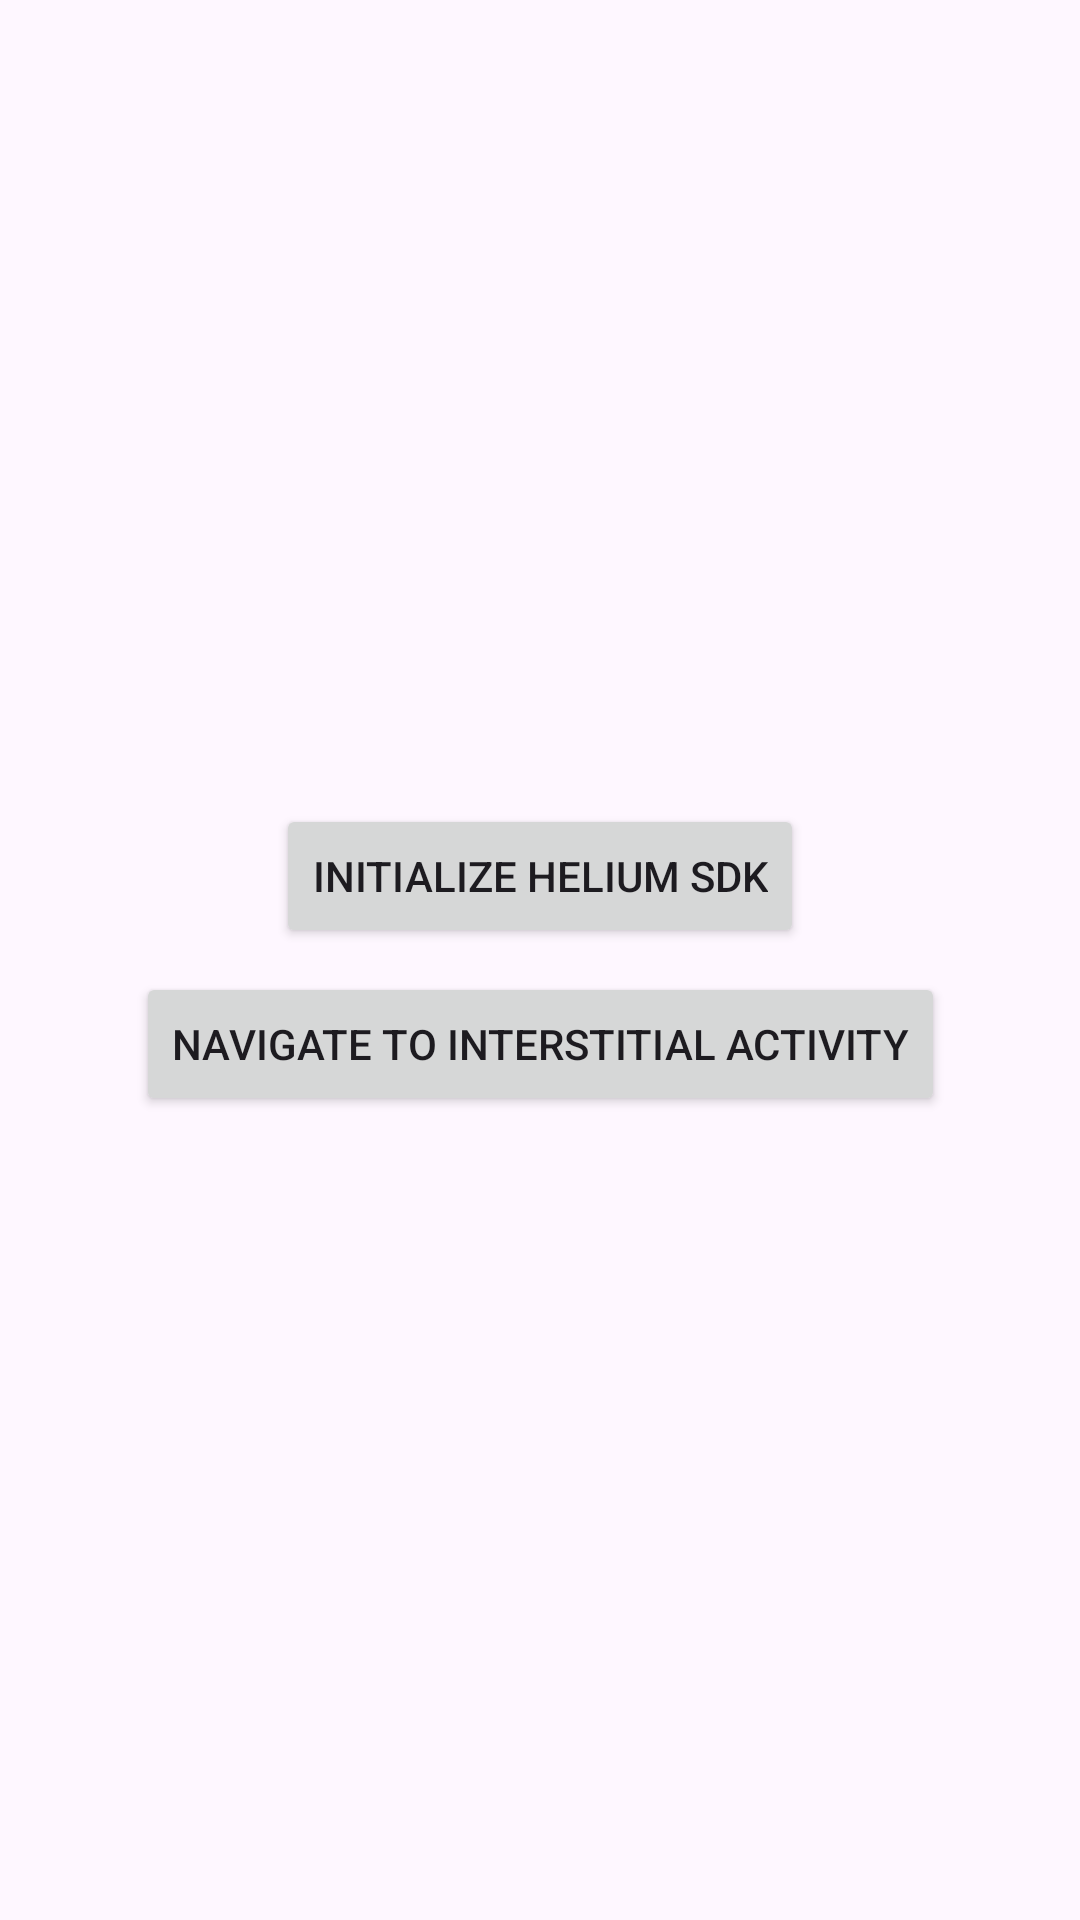

The Android layout XML behind this screen, and the referenced resources:
<!-- AndroidManifest.xml: application theme Theme.ChartboostMediationLeaksTest -->
<!-- res/layout/activity_main.xml -->
<?xml version="1.0" encoding="utf-8"?>
<androidx.constraintlayout.widget.ConstraintLayout xmlns:android="http://schemas.android.com/apk/res/android"
    xmlns:app="http://schemas.android.com/apk/res-auto"
    xmlns:tools="http://schemas.android.com/tools"
    android:layout_width="match_parent"
    android:layout_height="match_parent"
    tools:context=".MainActivity">

    <Button
        android:id="@+id/initializeHelium"
        android:layout_width="wrap_content"
        android:layout_height="wrap_content"
        android:layout_marginBottom="8dp"
        android:text="Initialize Helium SDK"
        app:layout_constraintBottom_toTopOf="@id/buttonInterstitialActivity"
        app:layout_constraintEnd_toEndOf="parent"
        app:layout_constraintStart_toStartOf="parent"
        app:layout_constraintTop_toTopOf="parent"
        app:layout_constraintVertical_chainStyle="packed" />

    <Button
        android:id="@+id/buttonInterstitialActivity"
        android:layout_width="wrap_content"
        android:layout_height="wrap_content"
        android:text="Navigate to Interstitial Activity"
        app:layout_constraintBottom_toBottomOf="parent"
        app:layout_constraintEnd_toEndOf="parent"
        app:layout_constraintStart_toStartOf="parent"
        app:layout_constraintTop_toBottomOf="@id/initializeHelium" />

</androidx.constraintlayout.widget.ConstraintLayout>
<!-- resources referenced by this layout -->
<resources>
  <style name="Theme.ChartboostMediationLeaksTest" parent="Base.Theme.ChartboostMediationLeaksTest" />
  <style name="Base.Theme.ChartboostMediationLeaksTest" parent="Theme.Material3.DayNight.NoActionBar">
          
          
      </style>
</resources>
